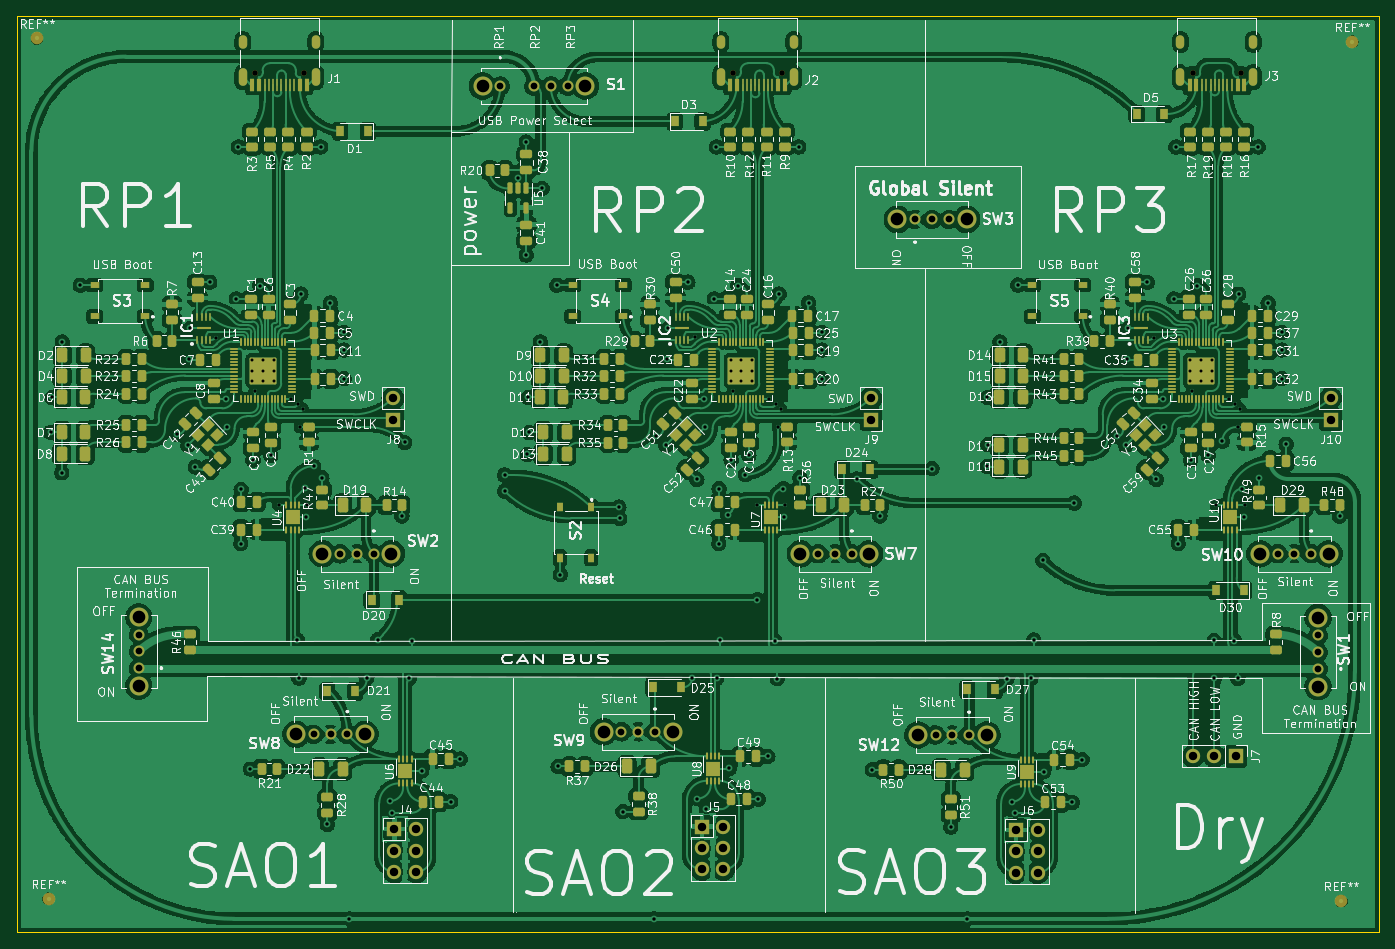
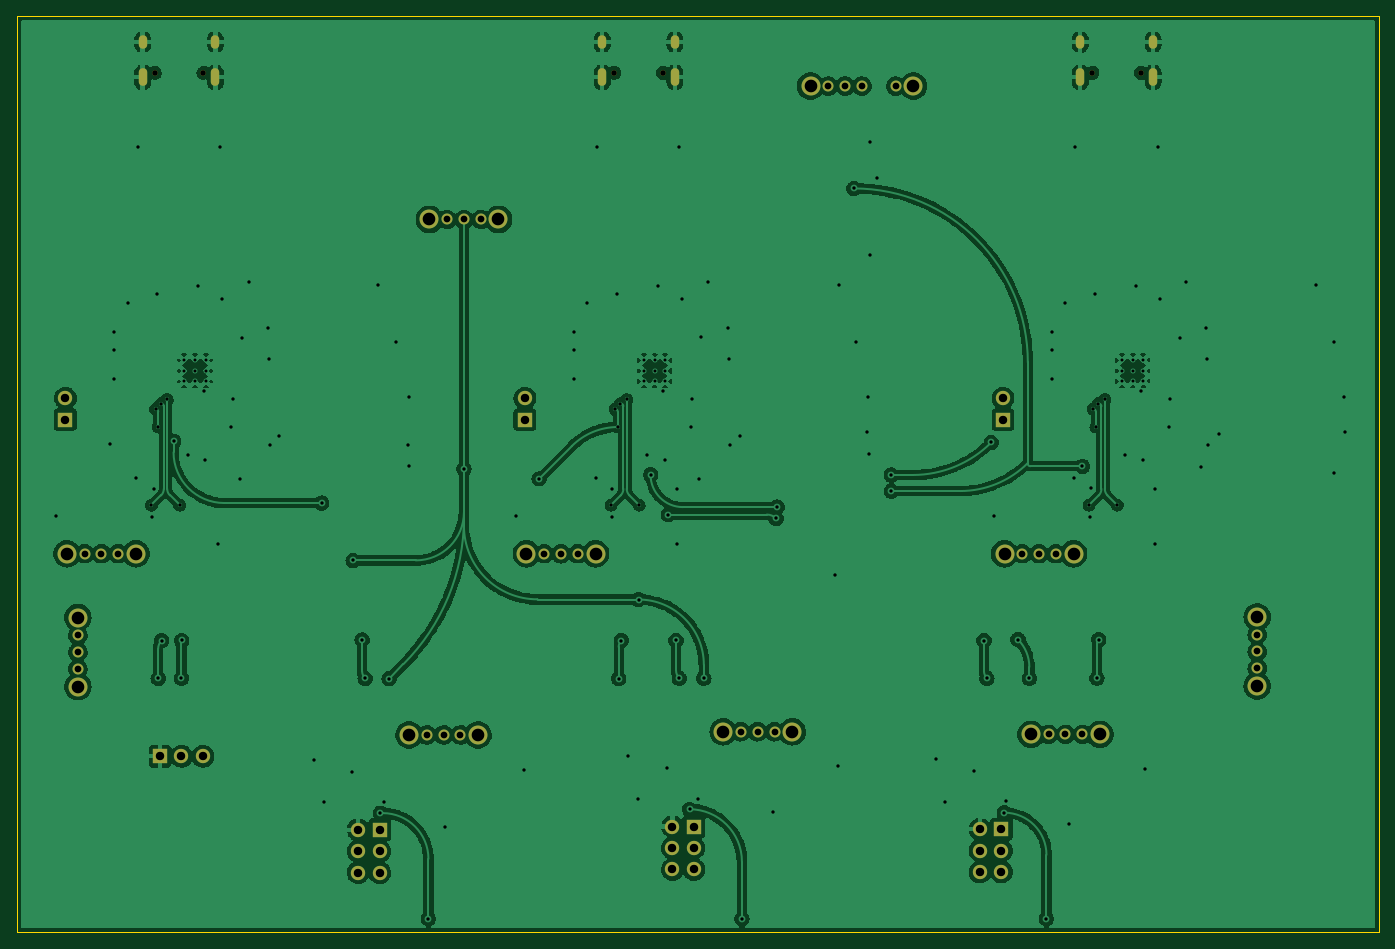
Circuit board: 11 layer files. Board 161.7 x 108.8 mm.
- bottom_copper: CHV_DC31-B_Cu.gbr (322070 bytes)
- bottom_mask: CHV_DC31-B_Mask.gbr (3648 bytes)
- paste: CHV_DC31-B_Paste.gbr (465 bytes)
- bottom_silk: CHV_DC31-B_Silkscreen.gbr (466 bytes)
- outline: CHV_DC31-Edge_Cuts.gbr (695 bytes)
- top_copper: CHV_DC31-F_Cu.gbr (835178 bytes)
- top_mask: CHV_DC31-F_Mask.gbr (25156 bytes)
- paste: CHV_DC31-F_Paste.gbr (22349 bytes)
- top_silk: CHV_DC31-F_Silkscreen.gbr (267221 bytes)
- drill: CHV_DC31-NPTH.drl (450 bytes)
- drill: CHV_DC31-PTH.drl (5493 bytes)

=== bottom_copper: CHV_DC31-B_Cu.gbr (322070 bytes, source omitted) ===
=== bottom_mask: CHV_DC31-B_Mask.gbr ===
%TF.GenerationSoftware,KiCad,Pcbnew,6.0.2+dfsg-1*%
%TF.CreationDate,2022-10-15T14:58:28-04:00*%
%TF.ProjectId,CHV_DC31,4348565f-4443-4333-912e-6b696361645f,rev?*%
%TF.SameCoordinates,Original*%
%TF.FileFunction,Soldermask,Bot*%
%TF.FilePolarity,Negative*%
%FSLAX46Y46*%
G04 Gerber Fmt 4.6, Leading zero omitted, Abs format (unit mm)*
G04 Created by KiCad (PCBNEW 6.0.2+dfsg-1) date 2022-10-15 14:58:28*
%MOMM*%
%LPD*%
G01*
G04 APERTURE LIST*
%ADD10R,1.700000X1.700000*%
%ADD11O,1.700000X1.700000*%
%ADD12C,1.300000*%
%ADD13C,2.250000*%
%ADD14C,0.650000*%
%ADD15O,1.000000X2.100000*%
%ADD16O,1.000000X1.600000*%
G04 APERTURE END LIST*
D10*
%TO.C,J5*%
X138958400Y-127889000D03*
D11*
X141498400Y-127889000D03*
X138958400Y-130429000D03*
X141498400Y-130429000D03*
X138958400Y-132969000D03*
X141498400Y-132969000D03*
%TD*%
D12*
%TO.C,S1*%
X115000000Y-40000000D03*
X119000000Y-40000000D03*
X121000000Y-40000000D03*
X123000000Y-40000000D03*
D13*
X112900000Y-40000000D03*
X125100000Y-40000000D03*
%TD*%
D10*
%TO.C,J9*%
X159006898Y-79575303D03*
D11*
X159006898Y-77035303D03*
%TD*%
D12*
%TO.C,SW8*%
X96855600Y-116936400D03*
X94855600Y-116936400D03*
X92855600Y-116936400D03*
D13*
X98955600Y-116936400D03*
X90755600Y-116936400D03*
%TD*%
D10*
%TO.C,J8*%
X102263298Y-79575303D03*
D11*
X102263298Y-77035303D03*
%TD*%
D12*
%TO.C,SW9*%
X133368800Y-116631600D03*
X131368800Y-116631600D03*
X129368800Y-116631600D03*
D13*
X135468800Y-116631600D03*
X127268800Y-116631600D03*
%TD*%
D12*
%TO.C,SW14*%
X72085200Y-109093000D03*
X72085200Y-107093000D03*
X72085200Y-105093000D03*
D13*
X72085200Y-111193000D03*
X72085200Y-102993000D03*
%TD*%
D10*
%TO.C,J7*%
X202311000Y-119532400D03*
D11*
X199771000Y-119532400D03*
X197231000Y-119532400D03*
%TD*%
D14*
%TO.C,J1*%
X91663000Y-38414000D03*
X85883000Y-38414000D03*
D15*
X93093000Y-38944000D03*
D16*
X93093000Y-34764000D03*
X84453000Y-34764000D03*
D15*
X84453000Y-38944000D03*
%TD*%
D12*
%TO.C,SW7*%
X156720898Y-95501103D03*
X154720898Y-95501103D03*
X152720898Y-95501103D03*
D13*
X158820898Y-95501103D03*
X150620898Y-95501103D03*
%TD*%
D10*
%TO.C,J6*%
X176251600Y-128270000D03*
D11*
X178791600Y-128270000D03*
X176251600Y-130810000D03*
X178791600Y-130810000D03*
X176251600Y-133350000D03*
X178791600Y-133350000D03*
%TD*%
D12*
%TO.C,SW1*%
X212071200Y-109174400D03*
X212071200Y-107174400D03*
X212071200Y-105174400D03*
D13*
X212071200Y-111274400D03*
X212071200Y-103074400D03*
%TD*%
D10*
%TO.C,J4*%
X102445200Y-128193800D03*
D11*
X104985200Y-128193800D03*
X102445200Y-130733800D03*
X104985200Y-130733800D03*
X102445200Y-133273800D03*
X104985200Y-133273800D03*
%TD*%
D12*
%TO.C,SW3*%
X164243000Y-55829200D03*
X166243000Y-55829200D03*
X168243000Y-55829200D03*
D13*
X162143000Y-55829200D03*
X170343000Y-55829200D03*
%TD*%
D12*
%TO.C,SW2*%
X99977298Y-95501103D03*
X97977298Y-95501103D03*
X95977298Y-95501103D03*
D13*
X102077298Y-95501103D03*
X93877298Y-95501103D03*
%TD*%
D12*
%TO.C,SW10*%
X211264572Y-95501103D03*
X209264572Y-95501103D03*
X207264572Y-95501103D03*
D13*
X213364572Y-95501103D03*
X205164572Y-95501103D03*
%TD*%
D14*
%TO.C,J2*%
X142626600Y-38414000D03*
X148406600Y-38414000D03*
D16*
X149836600Y-34764000D03*
D15*
X149836600Y-38944000D03*
X141196600Y-38944000D03*
D16*
X141196600Y-34764000D03*
%TD*%
D12*
%TO.C,SW12*%
X170662000Y-117012600D03*
X168662000Y-117012600D03*
X166662000Y-117012600D03*
D13*
X172762000Y-117012600D03*
X164562000Y-117012600D03*
%TD*%
D10*
%TO.C,J10*%
X213550572Y-79575303D03*
D11*
X213550572Y-77035303D03*
%TD*%
D14*
%TO.C,J3*%
X202950274Y-38414000D03*
X197170274Y-38414000D03*
D16*
X204380274Y-34764000D03*
D15*
X204380274Y-38944000D03*
X195740274Y-38944000D03*
D16*
X195740274Y-34764000D03*
%TD*%
M02*

=== paste: CHV_DC31-B_Paste.gbr ===
%TF.GenerationSoftware,KiCad,Pcbnew,6.0.2+dfsg-1*%
%TF.CreationDate,2022-10-15T14:58:28-04:00*%
%TF.ProjectId,CHV_DC31,4348565f-4443-4333-912e-6b696361645f,rev?*%
%TF.SameCoordinates,Original*%
%TF.FileFunction,Paste,Bot*%
%TF.FilePolarity,Positive*%
%FSLAX46Y46*%
G04 Gerber Fmt 4.6, Leading zero omitted, Abs format (unit mm)*
G04 Created by KiCad (PCBNEW 6.0.2+dfsg-1) date 2022-10-15 14:58:28*
%MOMM*%
%LPD*%
G01*
G04 APERTURE LIST*
G04 APERTURE END LIST*
M02*

=== bottom_silk: CHV_DC31-B_Silkscreen.gbr ===
%TF.GenerationSoftware,KiCad,Pcbnew,6.0.2+dfsg-1*%
%TF.CreationDate,2022-10-15T14:58:28-04:00*%
%TF.ProjectId,CHV_DC31,4348565f-4443-4333-912e-6b696361645f,rev?*%
%TF.SameCoordinates,Original*%
%TF.FileFunction,Legend,Bot*%
%TF.FilePolarity,Positive*%
%FSLAX46Y46*%
G04 Gerber Fmt 4.6, Leading zero omitted, Abs format (unit mm)*
G04 Created by KiCad (PCBNEW 6.0.2+dfsg-1) date 2022-10-15 14:58:28*
%MOMM*%
%LPD*%
G01*
G04 APERTURE LIST*
G04 APERTURE END LIST*
M02*

=== outline: CHV_DC31-Edge_Cuts.gbr ===
%TF.GenerationSoftware,KiCad,Pcbnew,6.0.2+dfsg-1*%
%TF.CreationDate,2022-10-15T14:58:28-04:00*%
%TF.ProjectId,CHV_DC31,4348565f-4443-4333-912e-6b696361645f,rev?*%
%TF.SameCoordinates,Original*%
%TF.FileFunction,Profile,NP*%
%FSLAX46Y46*%
G04 Gerber Fmt 4.6, Leading zero omitted, Abs format (unit mm)*
G04 Created by KiCad (PCBNEW 6.0.2+dfsg-1) date 2022-10-15 14:58:28*
%MOMM*%
%LPD*%
G01*
G04 APERTURE LIST*
%TA.AperFunction,Profile*%
%ADD10C,0.100000*%
%TD*%
G04 APERTURE END LIST*
D10*
X57632600Y-31648400D02*
X219303600Y-31648400D01*
X219303600Y-31648400D02*
X219303600Y-140411200D01*
X219303600Y-140411200D02*
X57632600Y-140411200D01*
X57632600Y-140411200D02*
X57632600Y-31648400D01*
M02*

=== top_copper: CHV_DC31-F_Cu.gbr (835178 bytes, source omitted) ===
=== top_mask: CHV_DC31-F_Mask.gbr (25156 bytes, source omitted) ===
=== paste: CHV_DC31-F_Paste.gbr (22349 bytes, source omitted) ===
=== top_silk: CHV_DC31-F_Silkscreen.gbr (267221 bytes, source omitted) ===
=== drill: CHV_DC31-NPTH.drl ===
M48
; DRILL file {KiCad 6.0.2+dfsg-1} date Sat 15 Oct 2022 02:58:30 PM EDT
; FORMAT={-:-/ absolute / inch / decimal}
; #@! TF.CreationDate,2022-10-15T14:58:30-04:00
; #@! TF.GenerationSoftware,Kicad,Pcbnew,6.0.2+dfsg-1
; #@! TF.FileFunction,NonPlated,1,2,NPTH
FMAT,2
INCH
; #@! TA.AperFunction,NonPlated,NPTH,ComponentDrill
T1C0.0256
%
G90
G05
T1
X3.3812Y-1.5124
X3.6088Y-1.5124
X5.6152Y-1.5124
X5.8428Y-1.5124
X7.7626Y-1.5124
X7.9902Y-1.5124
T0
M30

=== drill: CHV_DC31-PTH.drl (5493 bytes, source omitted) ===
